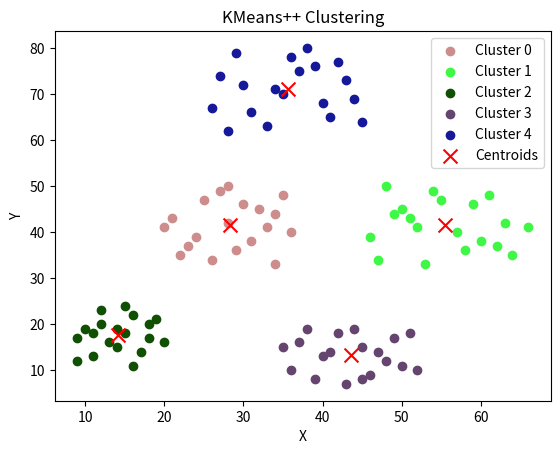

This figure's Python source:
import random
import math
import matplotlib.pyplot as plt

def distance(p, c):
    return math.sqrt((p[0] - c[0])**2 + (p[1] - c[1])**2)

def assign_clusters(X, centroids):
    clusters = [[] for _ in range(n_clusters)]

    for point in X:
        closest_index = 0
        min_dist = float('inf')
        for i in range(len(centroids)):
            d = distance(point, centroids[i])
            if d < min_dist:
                min_dist = d
                closest_index = i
        clusters[closest_index].append(point)
    return clusters

def update_centroids(clusters):
    new_centroids = []
    for cluster in clusters:
        if len(cluster) == 0:
            new_centroids.append((0, 0))
        else:
            x_mean = sum(p[0] for p in cluster) / len(cluster)
            y_mean = sum(p[1] for p in cluster) / len(cluster)
            new_centroids.append((x_mean, y_mean))
    return new_centroids


n_samples = 21
n_clusters = 5
x_range = 55
y_range = 55
er = 0.0001

X = [
    # Cluster 1 – zona (10–20, 10–25)
    (9,12), (11,18), (14,15), (16,22), (12,20),
    (18,17), (15,24), (10,19), (17,14), (13,16),
    (19,21), (11,13), (14,19), (16,11), (12,23),
    (18,20), (9,17), (20,16), (15,18),

    # Cluster 2 – zona (35–50, 5–20)
    (36,10), (42,18), (48,12), (45,15), (39,8),
    (41,14), (46,9), (44,19), (50,11), (37,16),
    (43,7), (49,17), (40,13), (38,19), (47,14),
    (52,10), (35,15), (51,18), (45,8),

    # Cluster 3 – zona (20–35, 30–50)
    (22,35), (28,42), (31,38), (25,47), (34,44),
    (29,36), (27,49), (33,41), (24,39), (30,46),
    (21,43), (26,34), (35,48), (23,37), (32,45),
    (28,50), (36,40), (20,41), (34,33),

    # Cluster 4 – zona (45–65, 30–50)
    (47,34), (52,41), (60,38), (55,47), (49,44),
    (58,36), (63,42), (46,39), (61,48), (53,33),
    (50,45), (57,40), (64,35), (48,50), (59,46),
    (66,41), (54,49), (62,37), (51,43),

    # Cluster 5 – zona (25–45, 60–80)
    (28,62), (34,71), (40,68), (37,75), (31,66),
    (43,73), (29,79), (45,64), (35,70), (27,74),
    (42,77), (33,63), (38,80), (44,69), (30,72),
    (41,65), (36,78), (26,67), (39,76),
]

centroids = []
centroids.append(random.choice(X))  # C1

print("\nInitial Centroid:")
print(centroids)

# KMeans++ initialization
while len(centroids) < n_clusters:
    distances = []
    for point in X:
        min_dist = float('inf')
        for c in centroids:
            d = distance(point, c)
            if d < min_dist:
                min_dist = d
        distances.append(min_dist)

    distances_squared = [d**2 for d in distances]
    total = sum(distances_squared)
    probabilities = [d2 / total for d2 in distances_squared]

    r = random.uniform(0, 1)
    cumulative_probability = 0.0

    for i in range(len(X)):
        cumulative_probability += probabilities[i]
        if r <= cumulative_probability:
            centroids.append(X[i])
            break

print("\nInitial Centroids:")
print(centroids)

# KMeans main loop
while True:
    clusters = assign_clusters(X, centroids)
    new_centroids = update_centroids(clusters)

    movement = 0
    for i in range(len(centroids)):
        movement += distance(centroids[i], new_centroids[i])

    if movement < er:
        break

    centroids = new_centroids

print("\nFinal Centroids:")
print(centroids)

print("\nClusters:")
for i, cluster in enumerate(clusters):
    print(f"Cluster {i}: {cluster}")

# -----------------------------
# PLOT THE RESULT WITH COLORS
# -----------------------------
colors = []
for _ in range(n_clusters):
    colors.append((random.random(), random.random(), random.random()))

for i, cluster in enumerate(clusters):
    if cluster:
        plt.scatter([p[0] for p in cluster], [p[1] for p in cluster], color=colors[i], label=f"Cluster {i}")

# Plot centroids
plt.scatter([c[0] for c in centroids], [c[1] for c in centroids],
            color='red', marker='x', s=100, label="Centroids")

plt.title("KMeans++ Clustering")
plt.xlabel("X")
plt.ylabel("Y")
plt.legend()
plt.show()
